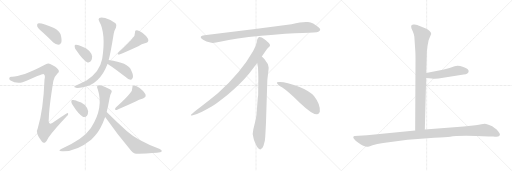
t = 0.00 s
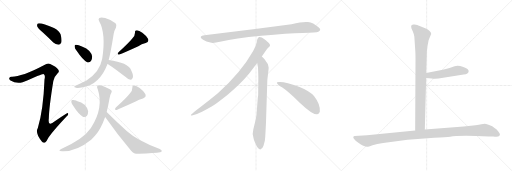
t = 2.70 s
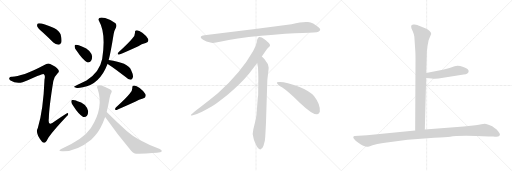
t = 5.41 s
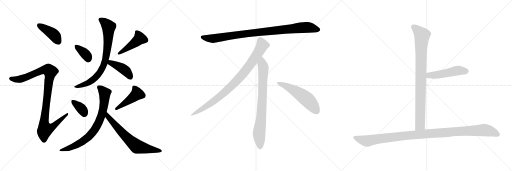
t = 8.11 s
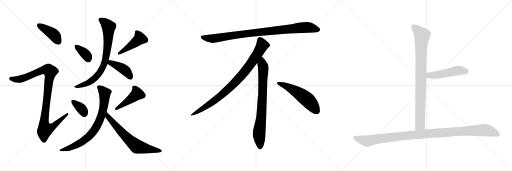
t = 10.81 s
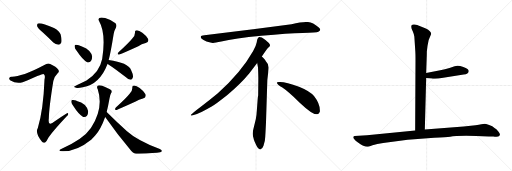
t = 13.51 s

The animated SVG that drew these frames (rendered in a browser with its animation timeline set to each time). Animation: 17 CSS @keyframes rules; one cycle of 13.51 s.

<svg version="1.1" viewBox="0 0 3072 1024" xmlns="http://www.w3.org/2000/svg">
  <g stroke="lightgray" stroke-dasharray="1,1" stroke-width="1" transform="scale(4, 4)">
    <line x1="0" y1="0" x2="256" y2="256"></line>
    <line x1="256" y1="0" x2="0" y2="256"></line>
    <line x1="128" y1="0" x2="128" y2="256"></line>
    <line x1="0" y1="128" x2="256" y2="128"></line>
    <line x1="256" y1="0" x2="512" y2="256"></line>
    <line x1="512" y1="0" x2="256" y2="256"></line>
    <line x1="384" y1="0" x2="384" y2="256"></line>
    <line x1="256" y1="128" x2="512" y2="128"></line>
    <line x1="512" y1="0" x2="768" y2="256"></line>
    <line x1="768" y1="0" x2="512" y2="256"></line>
    <line x1="640" y1="0" x2="640" y2="256"></line>
    <line x1="512" y1="128" x2="768" y2="128"></line>
  </g>
<g transform="scale(1, -1) translate(0, -850)">
   <style type="text/css">
    @keyframes keyframes0 {
      from {
       stroke: black;
       stroke-dashoffset: 413;
       stroke-width: 128;
       }
       57% {
       animation-timing-function: step-end;
       stroke: black;
       stroke-dashoffset: 0;
       stroke-width: 128;
       }
       to {
       stroke: black;
       stroke-width: 1024;
       }
       }
       #make-me-a-hanzi-animation-0 {
         animation: keyframes0 0.586100s both;
         animation-delay: 0.000000s;
         animation-timing-function: linear;
       }
    @keyframes keyframes1 {
      from {
       stroke: black;
       stroke-dashoffset: 1013;
       stroke-width: 128;
       }
       77% {
       animation-timing-function: step-end;
       stroke: black;
       stroke-dashoffset: 0;
       stroke-width: 128;
       }
       to {
       stroke: black;
       stroke-width: 1024;
       }
       }
       #make-me-a-hanzi-animation-1 {
         animation: keyframes1 1.074382s both;
         animation-delay: 0.586100s;
         animation-timing-function: linear;
       }
    @keyframes keyframes2 {
      from {
       stroke: black;
       stroke-dashoffset: 362;
       stroke-width: 128;
       }
       54% {
       animation-timing-function: step-end;
       stroke: black;
       stroke-dashoffset: 0;
       stroke-width: 128;
       }
       to {
       stroke: black;
       stroke-width: 1024;
       }
       }
       #make-me-a-hanzi-animation-2 {
         animation: keyframes2 0.544596s both;
         animation-delay: 1.660482s;
         animation-timing-function: linear;
       }
    @keyframes keyframes3 {
      from {
       stroke: black;
       stroke-dashoffset: 451;
       stroke-width: 128;
       }
       59% {
       animation-timing-function: step-end;
       stroke: black;
       stroke-dashoffset: 0;
       stroke-width: 128;
       }
       to {
       stroke: black;
       stroke-width: 1024;
       }
       }
       #make-me-a-hanzi-animation-3 {
         animation: keyframes3 0.617025s both;
         animation-delay: 2.205078s;
         animation-timing-function: linear;
       }
    @keyframes keyframes4 {
      from {
       stroke: black;
       stroke-dashoffset: 778;
       stroke-width: 128;
       }
       72% {
       animation-timing-function: step-end;
       stroke: black;
       stroke-dashoffset: 0;
       stroke-width: 128;
       }
       to {
       stroke: black;
       stroke-width: 1024;
       }
       }
       #make-me-a-hanzi-animation-4 {
         animation: keyframes4 0.883138s both;
         animation-delay: 2.822103s;
         animation-timing-function: linear;
       }
    @keyframes keyframes5 {
      from {
       stroke: black;
       stroke-dashoffset: 414;
       stroke-width: 128;
       }
       57% {
       animation-timing-function: step-end;
       stroke: black;
       stroke-dashoffset: 0;
       stroke-width: 128;
       }
       to {
       stroke: black;
       stroke-width: 1024;
       }
       }
       #make-me-a-hanzi-animation-5 {
         animation: keyframes5 0.586914s both;
         animation-delay: 3.705241s;
         animation-timing-function: linear;
       }
    @keyframes keyframes6 {
      from {
       stroke: black;
       stroke-dashoffset: 355;
       stroke-width: 128;
       }
       54% {
       animation-timing-function: step-end;
       stroke: black;
       stroke-dashoffset: 0;
       stroke-width: 128;
       }
       to {
       stroke: black;
       stroke-width: 1024;
       }
       }
       #make-me-a-hanzi-animation-6 {
         animation: keyframes6 0.538900s both;
         animation-delay: 4.292155s;
         animation-timing-function: linear;
       }
    @keyframes keyframes7 {
      from {
       stroke: black;
       stroke-dashoffset: 451;
       stroke-width: 128;
       }
       59% {
       animation-timing-function: step-end;
       stroke: black;
       stroke-dashoffset: 0;
       stroke-width: 128;
       }
       to {
       stroke: black;
       stroke-width: 1024;
       }
       }
       #make-me-a-hanzi-animation-7 {
         animation: keyframes7 0.617025s both;
         animation-delay: 4.831055s;
         animation-timing-function: linear;
       }
    @keyframes keyframes8 {
      from {
       stroke: black;
       stroke-dashoffset: 763;
       stroke-width: 128;
       }
       71% {
       animation-timing-function: step-end;
       stroke: black;
       stroke-dashoffset: 0;
       stroke-width: 128;
       }
       to {
       stroke: black;
       stroke-width: 1024;
       }
       }
       #make-me-a-hanzi-animation-8 {
         animation: keyframes8 0.870931s both;
         animation-delay: 5.448080s;
         animation-timing-function: linear;
       }
    @keyframes keyframes9 {
      from {
       stroke: black;
       stroke-dashoffset: 670;
       stroke-width: 128;
       }
       69% {
       animation-timing-function: step-end;
       stroke: black;
       stroke-dashoffset: 0;
       stroke-width: 128;
       }
       to {
       stroke: black;
       stroke-width: 1024;
       }
       }
       #make-me-a-hanzi-animation-9 {
         animation: keyframes9 0.795247s both;
         animation-delay: 6.319011s;
         animation-timing-function: linear;
       }
    @keyframes keyframes10 {
      from {
       stroke: black;
       stroke-dashoffset: 952;
       stroke-width: 128;
       }
       76% {
       animation-timing-function: step-end;
       stroke: black;
       stroke-dashoffset: 0;
       stroke-width: 128;
       }
       to {
       stroke: black;
       stroke-width: 1024;
       }
       }
       #make-me-a-hanzi-animation-10 {
         animation: keyframes10 1.024740s both;
         animation-delay: 7.114258s;
         animation-timing-function: linear;
       }
    @keyframes keyframes11 {
      from {
       stroke: black;
       stroke-dashoffset: 897;
       stroke-width: 128;
       }
       74% {
       animation-timing-function: step-end;
       stroke: black;
       stroke-dashoffset: 0;
       stroke-width: 128;
       }
       to {
       stroke: black;
       stroke-width: 1024;
       }
       }
       #make-me-a-hanzi-animation-11 {
         animation: keyframes11 0.979980s both;
         animation-delay: 8.138998s;
         animation-timing-function: linear;
       }
    @keyframes keyframes12 {
      from {
       stroke: black;
       stroke-dashoffset: 792;
       stroke-width: 128;
       }
       72% {
       animation-timing-function: step-end;
       stroke: black;
       stroke-dashoffset: 0;
       stroke-width: 128;
       }
       to {
       stroke: black;
       stroke-width: 1024;
       }
       }
       #make-me-a-hanzi-animation-12 {
         animation: keyframes12 0.894531s both;
         animation-delay: 9.118978s;
         animation-timing-function: linear;
       }
    @keyframes keyframes13 {
      from {
       stroke: black;
       stroke-dashoffset: 548;
       stroke-width: 128;
       }
       64% {
       animation-timing-function: step-end;
       stroke: black;
       stroke-dashoffset: 0;
       stroke-width: 128;
       }
       to {
       stroke: black;
       stroke-width: 1024;
       }
       }
       #make-me-a-hanzi-animation-13 {
         animation: keyframes13 0.695964s both;
         animation-delay: 10.013509s;
         animation-timing-function: linear;
       }
    @keyframes keyframes14 {
      from {
       stroke: black;
       stroke-dashoffset: 904;
       stroke-width: 128;
       }
       75% {
       animation-timing-function: step-end;
       stroke: black;
       stroke-dashoffset: 0;
       stroke-width: 128;
       }
       to {
       stroke: black;
       stroke-width: 1024;
       }
       }
       #make-me-a-hanzi-animation-14 {
         animation: keyframes14 0.985677s both;
         animation-delay: 10.709473s;
         animation-timing-function: linear;
       }
    @keyframes keyframes15 {
      from {
       stroke: black;
       stroke-dashoffset: 495;
       stroke-width: 128;
       }
       62% {
       animation-timing-function: step-end;
       stroke: black;
       stroke-dashoffset: 0;
       stroke-width: 128;
       }
       to {
       stroke: black;
       stroke-width: 1024;
       }
       }
       #make-me-a-hanzi-animation-15 {
         animation: keyframes15 0.652832s both;
         animation-delay: 11.695150s;
         animation-timing-function: linear;
       }
    @keyframes keyframes16 {
      from {
       stroke: black;
       stroke-dashoffset: 1125;
       stroke-width: 128;
       }
       79% {
       animation-timing-function: step-end;
       stroke: black;
       stroke-dashoffset: 0;
       stroke-width: 128;
       }
       to {
       stroke: black;
       stroke-width: 1024;
       }
       }
       #make-me-a-hanzi-animation-16 {
         animation: keyframes16 1.165527s both;
         animation-delay: 12.347982s;
         animation-timing-function: linear;
       }
</style>
<path d="M 254.0 658.5 Q 285.0 630.5 320.0 595.5 Q 333.0 582.5 351.0 582.5 Q 361.0 582.5 368.0 596.5 Q 372.0 611.5 364.0 643.5 Q 358.0 665.5 324.0 683.5 Q 246.0 717.5 227.0 710.5 Q 221.0 706.5 223.0 693.5 Q 227.0 681.5 254.0 658.5 Z" fill="lightgray"></path> 
<path d="M 149.0 407.5 Q 100.0 392.5 73.0 390.5 Q 58.0 391.5 56.0 383.5 Q 52.0 376.5 63.0 368.5 Q 97.0 346.5 136.0 357.5 Q 253.0 408.5 259.0 407.5 Q 260.0 407.5 263.0 405.5 Q 273.0 399.5 267.0 373.5 Q 260.0 189.5 227.0 83.5 Q 209.0 53.5 251.0 2.5 Q 261.0 -10.5 271.0 -3.5 Q 280.0 3.5 291.0 26.5 Q 325.0 72.5 399.0 151.5 Q 412.0 161.5 409.0 169.5 Q 408.0 176.5 397.0 168.5 Q 363.0 147.5 329.0 123.5 Q 286.0 87.5 293.0 141.5 Q 294.0 205.5 320.0 365.5 Q 324.0 389.5 346.0 411.5 Q 359.0 421.5 349.0 434.5 Q 339.0 450.5 301.0 467.5 Q 289.0 473.5 272.0 463.5 Q 193.0 421.5 149.0 407.5 Z" fill="lightgray"></path> 
<path d="M 461.0 545.5 Q 495.0 494.5 523.0 477.5 Q 536.0 473.5 546.0 484.5 Q 553.0 494.5 553.0 511.5 Q 546.0 550.5 495.0 570.5 Q 464.0 585.5 453.0 582.5 Q 447.0 582.5 448.0 570.5 Q 448.0 560.5 461.0 545.5 Z" fill="lightgray"></path> 
<path d="M 795.0 621.5 Q 774.0 594.5 711.0 537.5 Q 699.0 521.5 716.0 523.5 Q 740.0 532.5 830.0 573.5 Q 849.0 586.5 874.0 592.5 Q 896.0 599.5 888.0 618.5 Q 878.0 636.5 854.0 654.5 Q 833.0 670.5 820.0 669.5 Q 808.0 669.5 810.0 656.5 Q 811.0 637.5 795.0 621.5 Z" fill="lightgray"></path> 
<path d="M 652.0 490.5 Q 664.0 535.5 682.0 647.5 Q 683.0 662.5 696.0 686.5 Q 703.0 699.5 693.0 711.5 Q 671.0 730.5 631.0 742.5 Q 606.0 749.5 596.0 742.5 Q 587.0 735.5 595.0 723.5 Q 637.0 650.5 613.0 496.5 Q 597.0 415.5 519.0 368.5 Q 444.0 332.5 444.0 330.5 Q 445.0 326.5 457.0 324.5 Q 467.0 320.5 497.0 327.5 Q 599.0 345.5 645.0 467.5 L 652.0 490.5 Z" fill="lightgray"></path> 
<path d="M 645.0 467.5 L 646.0 467.5 Q 694.0 436.5 754.0 388.5 Q 770.0 373.5 783.0 372.5 Q 790.0 372.5 795.0 381.5 Q 804.0 394.5 787.0 429.5 Q 769.0 474.5 652.0 490.5 C 622.0 494.5 618.0 481.5 645.0 467.5 Z" fill="lightgray"></path> 
<path d="M 441.0 213.5 Q 471.0 165.5 499.0 149.5 Q 512.0 145.5 522.0 156.5 Q 529.0 166.5 529.0 183.5 Q 519.0 231.5 461.0 245.5 Q 458.0 246.5 457.0 247.5 Q 442.0 253.5 433.0 250.5 Q 427.0 250.5 428.0 238.5 Q 428.0 228.5 441.0 213.5 Z" fill="lightgray"></path> 
<path d="M 779.0 289.5 Q 758.0 262.5 695.0 205.5 Q 683.0 189.5 700.0 191.5 Q 724.0 200.5 814.0 241.5 Q 833.0 254.5 858.0 260.5 Q 880.0 267.5 872.0 286.5 Q 862.0 304.5 838.0 322.5 Q 817.0 338.5 804.0 337.5 Q 792.0 337.5 794.0 324.5 Q 795.0 305.5 779.0 289.5 Z" fill="lightgray"></path> 
<path d="M 640.0 178.5 Q 649.0 214.5 657.0 260.5 Q 661.0 282.5 667.0 292.5 Q 674.0 299.5 668.0 309.5 Q 662.0 316.5 634.0 327.5 Q 603.0 343.5 588.0 337.5 Q 578.0 331.5 586.0 316.5 Q 623.0 205.5 549.0 88.5 Q 546.0 84.5 543.0 79.5 Q 501.0 16.5 367.0 -43.5 Q 343.0 -55.5 372.0 -56.5 Q 457.0 -60.5 547.0 12.5 L 571.0 37.5 Q 605.0 76.5 631.0 149.5 L 640.0 178.5 Z" fill="lightgray"></path> 
<path d="M 631.0 149.5 Q 700.0 50.5 788.0 -54.5 Q 804.0 -73.5 833.0 -71.5 Q 930.0 -67.5 961.0 -62.5 Q 970.0 -59.5 971.0 -55.5 Q 972.0 -51.5 959.0 -43.5 Q 824.0 7.5 762.0 63.5 Q 704.0 114.5 640.0 178.5 C 619.0 199.5 614.0 174.5 631.0 149.5 Z" fill="lightgray"></path> 
<path d="M 1749.0 705.5 L 1531.0 676.5 L 1226.0 639.5 Q 1193.0 636.5 1210.0 618.5 Q 1218.0 611.5 1239.0 602.5 Q 1267.0 594.5 1276.0 593.5 Q 1286.0 592.5 1328.0 601.5 Q 1406.0 620.5 1568.0 636.5 Q 1730.0 651.5 1815.0 653.5 Q 1900.0 655.5 1910.0 660.5 Q 1932.0 670.5 1911.0 687.5 Q 1879.0 714.5 1848.0 718.5 Q 1818.0 722.5 1749.0 705.5 Z" fill="lightgray"></path> 
<path d="M 1571.0 511.5 Q 1599.0 554.5 1606.0 561.5 L 1617.0 571.5 Q 1620.0 574.5 1620.0 580.5 Q 1620.0 585.5 1613.0 593.5 Q 1595.0 610.5 1571.0 625.5 Q 1560.0 630.5 1556.0 629.5 L 1551.0 626.5 Q 1549.0 625.5 1547.0 621.5 Q 1545.0 616.5 1544.0 615.5 L 1540.0 595.5 Q 1537.0 576.5 1519.0 545.5 Q 1447.0 417.5 1307.0 291.5 Q 1258.0 250.5 1203.0 209.5 Q 1149.0 168.5 1147.0 163.5 Q 1140.0 153.5 1157.0 159.5 L 1182.0 167.5 Q 1202.0 172.5 1270.0 211.5 Q 1291.0 222.5 1364.0 280.5 Q 1445.0 348.5 1495.0 409.5 L 1543.0 473.5 L 1571.0 511.5 Z" fill="lightgray"></path> 
<path d="M 1596.0 115.5 L 1604.0 371.5 L 1610.0 423.5 Q 1612.0 439.5 1612.0 446.5 Q 1612.0 467.5 1594.0 485.5 Q 1592.0 490.5 1571.0 511.5 C 1550.0 533.5 1538.0 503.5 1543.0 473.5 L 1548.0 445.5 Q 1550.0 404.5 1550.0 383.5 L 1549.0 277.5 Q 1547.0 271.5 1545.0 241.5 L 1541.0 188.5 Q 1539.0 155.5 1535.0 137.5 L 1520.0 75.5 Q 1512.0 47.5 1521.0 22.5 L 1523.0 13.5 Q 1525.0 7.5 1537.0 -19.5 Q 1550.0 -46.5 1562.0 -45.5 Q 1574.0 -44.5 1581.0 -23.5 L 1589.0 6.5 Q 1592.0 29.5 1593.0 57.5 L 1596.0 115.5 Z" fill="lightgray"></path> 
<path d="M 1661.0 354.5 Q 1664.0 343.5 1694.0 325.5 Q 1724.0 306.5 1800.0 233.5 Q 1877.0 160.5 1904.0 165.5 Q 1914.0 166.5 1919.0 180.5 Q 1923.0 224.5 1884.0 274.5 Q 1859.0 304.5 1794.0 330.5 Q 1711.0 361.5 1673.0 358.5 Q 1660.0 358.5 1661.0 354.5 Z" fill="lightgray"></path> 
<path d="M 2486.0 631.5 L 2492.0 540.5 Q 2493.0 527.5 2493.0 486.5 L 2491.0 67.5 C 2491.0 37.5 2548.0 43.5 2549.0 73.5 L 2557.0 382.5 L 2557.0 412.5 L 2560.0 498.5 Q 2561.0 516.5 2561.0 542.5 L 2565.0 574.5 L 2572.0 610.5 L 2587.0 646.5 Q 2587.0 664.5 2555.0 679.5 L 2514.0 696.5 Q 2506.0 699.5 2487.0 703.5 Q 2467.0 706.5 2467.0 693.5 Q 2467.0 688.5 2469.0 680.5 L 2477.0 661.5 Q 2484.0 645.5 2486.0 631.5 Z" fill="lightgray"></path> 
<path d="M 2557.0 382.5 L 2591.0 379.5 Q 2594.0 378.5 2631.0 380.5 L 2782.0 403.5 Q 2811.0 407.5 2812.0 423.5 Q 2813.0 428.5 2805.0 436.5 Q 2796.0 444.5 2780.0 449.5 Q 2746.0 462.5 2728.0 453.5 L 2697.0 443.5 Q 2666.0 433.5 2649.0 431.5 L 2557.0 412.5 C 2528.0 406.5 2527.0 385.5 2557.0 382.5 Z" fill="lightgray"></path> 
<path d="M 2491.0 67.5 L 2202.0 39.5 L 2128.0 34.5 Q 2122.0 34.5 2120.0 29.5 Q 2118.0 24.5 2126.0 15.5 Q 2131.0 6.5 2148.0 -4.5 Q 2164.0 -16.5 2176.0 -22.5 Q 2198.0 -30.5 2204.0 -29.5 Q 2209.0 -29.5 2235.0 -20.5 Q 2261.0 -11.5 2299.0 -7.5 L 2446.0 12.5 L 2605.0 24.5 Q 2680.0 26.5 2701.0 30.5 Q 2749.0 40.5 2933.0 32.5 L 2960.0 31.5 Q 2972.0 30.5 2989.0 32.5 Q 2996.0 35.5 2999.0 41.5 Q 3002.0 46.5 2990.0 62.5 Q 2978.0 78.5 2967.0 83.5 Q 2956.0 92.5 2935.0 100.5 Q 2913.0 108.5 2907.0 108.5 Q 2900.0 108.5 2888.0 105.5 Q 2875.0 101.5 2853.0 99.5 L 2782.0 92.5 L 2549.0 73.5 L 2491.0 67.5 Z" fill="lightgray"></path> 
      <clipPath id="make-me-a-hanzi-clip-0">
      <path d="M 254.0 658.5 Q 285.0 630.5 320.0 595.5 Q 333.0 582.5 351.0 582.5 Q 361.0 582.5 368.0 596.5 Q 372.0 611.5 364.0 643.5 Q 358.0 665.5 324.0 683.5 Q 246.0 717.5 227.0 710.5 Q 221.0 706.5 223.0 693.5 Q 227.0 681.5 254.0 658.5 Z" fill="lightgray"></path>
      </clipPath>
      <path clip-path="url(#make-me-a-hanzi-clip-0)" d="M 232.0 703.5 L 323.0 642.5 L 349.0 602.5 " fill="none" id="make-me-a-hanzi-animation-0" stroke-dasharray="285 570" stroke-linecap="round"></path>

      <clipPath id="make-me-a-hanzi-clip-1">
      <path d="M 149.0 407.5 Q 100.0 392.5 73.0 390.5 Q 58.0 391.5 56.0 383.5 Q 52.0 376.5 63.0 368.5 Q 97.0 346.5 136.0 357.5 Q 253.0 408.5 259.0 407.5 Q 260.0 407.5 263.0 405.5 Q 273.0 399.5 267.0 373.5 Q 260.0 189.5 227.0 83.5 Q 209.0 53.5 251.0 2.5 Q 261.0 -10.5 271.0 -3.5 Q 280.0 3.5 291.0 26.5 Q 325.0 72.5 399.0 151.5 Q 412.0 161.5 409.0 169.5 Q 408.0 176.5 397.0 168.5 Q 363.0 147.5 329.0 123.5 Q 286.0 87.5 293.0 141.5 Q 294.0 205.5 320.0 365.5 Q 324.0 389.5 346.0 411.5 Q 359.0 421.5 349.0 434.5 Q 339.0 450.5 301.0 467.5 Q 289.0 473.5 272.0 463.5 Q 193.0 421.5 149.0 407.5 Z" fill="lightgray"></path>
      </clipPath>
      <path clip-path="url(#make-me-a-hanzi-clip-1)" d="M 66.0 379.5 L 101.0 373.5 L 141.0 380.5 L 257.0 430.5 L 293.0 429.5 L 302.0 415.5 L 265.0 118.5 L 267.0 91.5 L 275.0 76.5 L 308.0 84.5 L 403.0 165.5 " fill="none" id="make-me-a-hanzi-animation-1" stroke-dasharray="885 1770" stroke-linecap="round"></path>

      <clipPath id="make-me-a-hanzi-clip-2">
      <path d="M 461.0 545.5 Q 495.0 494.5 523.0 477.5 Q 536.0 473.5 546.0 484.5 Q 553.0 494.5 553.0 511.5 Q 546.0 550.5 495.0 570.5 Q 464.0 585.5 453.0 582.5 Q 447.0 582.5 448.0 570.5 Q 448.0 560.5 461.0 545.5 Z" fill="lightgray"></path>
      </clipPath>
      <path clip-path="url(#make-me-a-hanzi-clip-2)" d="M 458.0 573.5 L 517.0 522.5 L 530.0 497.5 " fill="none" id="make-me-a-hanzi-animation-2" stroke-dasharray="234 468" stroke-linecap="round"></path>

      <clipPath id="make-me-a-hanzi-clip-3">
      <path d="M 795.0 621.5 Q 774.0 594.5 711.0 537.5 Q 699.0 521.5 716.0 523.5 Q 740.0 532.5 830.0 573.5 Q 849.0 586.5 874.0 592.5 Q 896.0 599.5 888.0 618.5 Q 878.0 636.5 854.0 654.5 Q 833.0 670.5 820.0 669.5 Q 808.0 669.5 810.0 656.5 Q 811.0 637.5 795.0 621.5 Z" fill="lightgray"></path>
      </clipPath>
      <path clip-path="url(#make-me-a-hanzi-clip-3)" d="M 819.0 660.5 L 834.0 638.5 L 837.0 617.5 L 717.0 531.5 " fill="none" id="make-me-a-hanzi-animation-3" stroke-dasharray="323 646" stroke-linecap="round"></path>

      <clipPath id="make-me-a-hanzi-clip-4">
      <path d="M 652.0 490.5 Q 664.0 535.5 682.0 647.5 Q 683.0 662.5 696.0 686.5 Q 703.0 699.5 693.0 711.5 Q 671.0 730.5 631.0 742.5 Q 606.0 749.5 596.0 742.5 Q 587.0 735.5 595.0 723.5 Q 637.0 650.5 613.0 496.5 Q 597.0 415.5 519.0 368.5 Q 444.0 332.5 444.0 330.5 Q 445.0 326.5 457.0 324.5 Q 467.0 320.5 497.0 327.5 Q 599.0 345.5 645.0 467.5 L 652.0 490.5 Z" fill="lightgray"></path>
      </clipPath>
      <path clip-path="url(#make-me-a-hanzi-clip-4)" d="M 604.0 732.5 L 652.0 690.5 L 646.0 580.5 L 625.0 465.5 L 601.0 419.5 L 562.0 375.5 L 528.0 353.5 L 452.0 328.5 " fill="none" id="make-me-a-hanzi-animation-4" stroke-dasharray="650 1300" stroke-linecap="round"></path>

      <clipPath id="make-me-a-hanzi-clip-5">
      <path d="M 645.0 467.5 L 646.0 467.5 Q 694.0 436.5 754.0 388.5 Q 770.0 373.5 783.0 372.5 Q 790.0 372.5 795.0 381.5 Q 804.0 394.5 787.0 429.5 Q 769.0 474.5 652.0 490.5 C 622.0 494.5 618.0 481.5 645.0 467.5 Z" fill="lightgray"></path>
      </clipPath>
      <path clip-path="url(#make-me-a-hanzi-clip-5)" d="M 656.0 471.5 L 681.0 468.5 L 746.0 432.5 L 782.0 386.5 " fill="none" id="make-me-a-hanzi-animation-5" stroke-dasharray="286 572" stroke-linecap="round"></path>

      <clipPath id="make-me-a-hanzi-clip-6">
      <path d="M 441.0 213.5 Q 471.0 165.5 499.0 149.5 Q 512.0 145.5 522.0 156.5 Q 529.0 166.5 529.0 183.5 Q 519.0 231.5 461.0 245.5 Q 458.0 246.5 457.0 247.5 Q 442.0 253.5 433.0 250.5 Q 427.0 250.5 428.0 238.5 Q 428.0 228.5 441.0 213.5 Z" fill="lightgray"></path>
      </clipPath>
      <path clip-path="url(#make-me-a-hanzi-clip-6)" d="M 439.0 240.5 L 490.0 197.5 L 506.0 169.5 " fill="none" id="make-me-a-hanzi-animation-6" stroke-dasharray="227 454" stroke-linecap="round"></path>

      <clipPath id="make-me-a-hanzi-clip-7">
      <path d="M 779.0 289.5 Q 758.0 262.5 695.0 205.5 Q 683.0 189.5 700.0 191.5 Q 724.0 200.5 814.0 241.5 Q 833.0 254.5 858.0 260.5 Q 880.0 267.5 872.0 286.5 Q 862.0 304.5 838.0 322.5 Q 817.0 338.5 804.0 337.5 Q 792.0 337.5 794.0 324.5 Q 795.0 305.5 779.0 289.5 Z" fill="lightgray"></path>
      </clipPath>
      <path clip-path="url(#make-me-a-hanzi-clip-7)" d="M 803.0 328.5 L 818.0 306.5 L 821.0 285.5 L 701.0 199.5 " fill="none" id="make-me-a-hanzi-animation-7" stroke-dasharray="323 646" stroke-linecap="round"></path>

      <clipPath id="make-me-a-hanzi-clip-8">
      <path d="M 640.0 178.5 Q 649.0 214.5 657.0 260.5 Q 661.0 282.5 667.0 292.5 Q 674.0 299.5 668.0 309.5 Q 662.0 316.5 634.0 327.5 Q 603.0 343.5 588.0 337.5 Q 578.0 331.5 586.0 316.5 Q 623.0 205.5 549.0 88.5 Q 546.0 84.5 543.0 79.5 Q 501.0 16.5 367.0 -43.5 Q 343.0 -55.5 372.0 -56.5 Q 457.0 -60.5 547.0 12.5 L 571.0 37.5 Q 605.0 76.5 631.0 149.5 L 640.0 178.5 Z" fill="lightgray"></path>
      </clipPath>
      <path clip-path="url(#make-me-a-hanzi-clip-8)" d="M 595.0 326.5 L 629.0 289.5 L 626.0 243.5 L 611.0 163.5 L 579.0 89.5 L 526.0 24.5 L 484.0 -5.5 L 432.0 -32.5 L 379.0 -46.5 " fill="none" id="make-me-a-hanzi-animation-8" stroke-dasharray="635 1270" stroke-linecap="round"></path>

      <clipPath id="make-me-a-hanzi-clip-9">
      <path d="M 631.0 149.5 Q 700.0 50.5 788.0 -54.5 Q 804.0 -73.5 833.0 -71.5 Q 930.0 -67.5 961.0 -62.5 Q 970.0 -59.5 971.0 -55.5 Q 972.0 -51.5 959.0 -43.5 Q 824.0 7.5 762.0 63.5 Q 704.0 114.5 640.0 178.5 C 619.0 199.5 614.0 174.5 631.0 149.5 Z" fill="lightgray"></path>
      </clipPath>
      <path clip-path="url(#make-me-a-hanzi-clip-9)" d="M 643.0 169.5 L 648.0 151.5 L 674.0 118.5 L 814.0 -22.5 L 842.0 -34.5 L 964.0 -55.5 " fill="none" id="make-me-a-hanzi-animation-9" stroke-dasharray="542 1084" stroke-linecap="round"></path>

      <clipPath id="make-me-a-hanzi-clip-10">
      <path d="M 1749.0 705.5 L 1531.0 676.5 L 1226.0 639.5 Q 1193.0 636.5 1210.0 618.5 Q 1218.0 611.5 1239.0 602.5 Q 1267.0 594.5 1276.0 593.5 Q 1286.0 592.5 1328.0 601.5 Q 1406.0 620.5 1568.0 636.5 Q 1730.0 651.5 1815.0 653.5 Q 1900.0 655.5 1910.0 660.5 Q 1932.0 670.5 1911.0 687.5 Q 1879.0 714.5 1848.0 718.5 Q 1818.0 722.5 1749.0 705.5 Z" fill="lightgray"></path>
      </clipPath>
      <path clip-path="url(#make-me-a-hanzi-clip-10)" d="M 1218.0 628.5 L 1240.0 621.5 L 1297.0 621.5 L 1526.0 654.5 L 1809.0 685.5 L 1848.0 686.5 L 1908.0 674.5 " fill="none" id="make-me-a-hanzi-animation-10" stroke-dasharray="824 1648" stroke-linecap="round"></path>

      <clipPath id="make-me-a-hanzi-clip-11">
      <path d="M 1571.0 511.5 Q 1599.0 554.5 1606.0 561.5 L 1617.0 571.5 Q 1620.0 574.5 1620.0 580.5 Q 1620.0 585.5 1613.0 593.5 Q 1595.0 610.5 1571.0 625.5 Q 1560.0 630.5 1556.0 629.5 L 1551.0 626.5 Q 1549.0 625.5 1547.0 621.5 Q 1545.0 616.5 1544.0 615.5 L 1540.0 595.5 Q 1537.0 576.5 1519.0 545.5 Q 1447.0 417.5 1307.0 291.5 Q 1258.0 250.5 1203.0 209.5 Q 1149.0 168.5 1147.0 163.5 Q 1140.0 153.5 1157.0 159.5 L 1182.0 167.5 Q 1202.0 172.5 1270.0 211.5 Q 1291.0 222.5 1364.0 280.5 Q 1445.0 348.5 1495.0 409.5 L 1543.0 473.5 L 1571.0 511.5 Z" fill="lightgray"></path>
      </clipPath>
      <path clip-path="url(#make-me-a-hanzi-clip-11)" d="M 1561.0 616.5 L 1574.0 579.5 L 1570.0 570.5 L 1524.0 496.5 L 1444.0 391.5 L 1342.0 290.5 L 1287.0 246.5 L 1152.0 162.5 " fill="none" id="make-me-a-hanzi-animation-11" stroke-dasharray="769 1538" stroke-linecap="round"></path>

      <clipPath id="make-me-a-hanzi-clip-12">
      <path d="M 1596.0 115.5 L 1604.0 371.5 L 1610.0 423.5 Q 1612.0 439.5 1612.0 446.5 Q 1612.0 467.5 1594.0 485.5 Q 1592.0 490.5 1571.0 511.5 C 1550.0 533.5 1538.0 503.5 1543.0 473.5 L 1548.0 445.5 Q 1550.0 404.5 1550.0 383.5 L 1549.0 277.5 Q 1547.0 271.5 1545.0 241.5 L 1541.0 188.5 Q 1539.0 155.5 1535.0 137.5 L 1520.0 75.5 Q 1512.0 47.5 1521.0 22.5 L 1523.0 13.5 Q 1525.0 7.5 1537.0 -19.5 Q 1550.0 -46.5 1562.0 -45.5 Q 1574.0 -44.5 1581.0 -23.5 L 1589.0 6.5 Q 1592.0 29.5 1593.0 57.5 L 1596.0 115.5 Z" fill="lightgray"></path>
      </clipPath>
      <path clip-path="url(#make-me-a-hanzi-clip-12)" d="M 1572.0 500.5 L 1573.0 466.5 L 1580.0 448.5 L 1576.0 289.5 L 1568.0 154.5 L 1554.0 45.5 L 1562.0 -32.5 " fill="none" id="make-me-a-hanzi-animation-12" stroke-dasharray="664 1328" stroke-linecap="round"></path>

      <clipPath id="make-me-a-hanzi-clip-13">
      <path d="M 1661.0 354.5 Q 1664.0 343.5 1694.0 325.5 Q 1724.0 306.5 1800.0 233.5 Q 1877.0 160.5 1904.0 165.5 Q 1914.0 166.5 1919.0 180.5 Q 1923.0 224.5 1884.0 274.5 Q 1859.0 304.5 1794.0 330.5 Q 1711.0 361.5 1673.0 358.5 Q 1660.0 358.5 1661.0 354.5 Z" fill="lightgray"></path>
      </clipPath>
      <path clip-path="url(#make-me-a-hanzi-clip-13)" d="M 1668.0 353.5 L 1711.0 337.5 L 1816.0 275.5 L 1864.0 232.5 L 1900.0 184.5 " fill="none" id="make-me-a-hanzi-animation-13" stroke-dasharray="420 840" stroke-linecap="round"></path>

      <clipPath id="make-me-a-hanzi-clip-14">
      <path d="M 2486.0 631.5 L 2492.0 540.5 Q 2493.0 527.5 2493.0 486.5 L 2491.0 67.5 C 2491.0 37.5 2548.0 43.5 2549.0 73.5 L 2557.0 382.5 L 2557.0 412.5 L 2560.0 498.5 Q 2561.0 516.5 2561.0 542.5 L 2565.0 574.5 L 2572.0 610.5 L 2587.0 646.5 Q 2587.0 664.5 2555.0 679.5 L 2514.0 696.5 Q 2506.0 699.5 2487.0 703.5 Q 2467.0 706.5 2467.0 693.5 Q 2467.0 688.5 2469.0 680.5 L 2477.0 661.5 Q 2484.0 645.5 2486.0 631.5 Z" fill="lightgray"></path>
      </clipPath>
      <path clip-path="url(#make-me-a-hanzi-clip-14)" d="M 2480.0 692.5 L 2533.0 638.5 L 2526.0 550.5 L 2521.0 100.5 L 2498.0 75.5 " fill="none" id="make-me-a-hanzi-animation-14" stroke-dasharray="776 1552" stroke-linecap="round"></path>

      <clipPath id="make-me-a-hanzi-clip-15">
      <path d="M 2557.0 382.5 L 2591.0 379.5 Q 2594.0 378.5 2631.0 380.5 L 2782.0 403.5 Q 2811.0 407.5 2812.0 423.5 Q 2813.0 428.5 2805.0 436.5 Q 2796.0 444.5 2780.0 449.5 Q 2746.0 462.5 2728.0 453.5 L 2697.0 443.5 Q 2666.0 433.5 2649.0 431.5 L 2557.0 412.5 C 2528.0 406.5 2527.0 385.5 2557.0 382.5 Z" fill="lightgray"></path>
      </clipPath>
      <path clip-path="url(#make-me-a-hanzi-clip-15)" d="M 2563.0 390.5 L 2575.0 398.5 L 2650.0 406.5 L 2745.0 427.5 L 2797.0 423.5 " fill="none" id="make-me-a-hanzi-animation-15" stroke-dasharray="367 734" stroke-linecap="round"></path>

      <clipPath id="make-me-a-hanzi-clip-16">
      <path d="M 2491.0 67.5 L 2202.0 39.5 L 2128.0 34.5 Q 2122.0 34.5 2120.0 29.5 Q 2118.0 24.5 2126.0 15.5 Q 2131.0 6.5 2148.0 -4.5 Q 2164.0 -16.5 2176.0 -22.5 Q 2198.0 -30.5 2204.0 -29.5 Q 2209.0 -29.5 2235.0 -20.5 Q 2261.0 -11.5 2299.0 -7.5 L 2446.0 12.5 L 2605.0 24.5 Q 2680.0 26.5 2701.0 30.5 Q 2749.0 40.5 2933.0 32.5 L 2960.0 31.5 Q 2972.0 30.5 2989.0 32.5 Q 2996.0 35.5 2999.0 41.5 Q 3002.0 46.5 2990.0 62.5 Q 2978.0 78.5 2967.0 83.5 Q 2956.0 92.5 2935.0 100.5 Q 2913.0 108.5 2907.0 108.5 Q 2900.0 108.5 2888.0 105.5 Q 2875.0 101.5 2853.0 99.5 L 2782.0 92.5 L 2549.0 73.5 L 2491.0 67.5 Z" fill="lightgray"></path>
      </clipPath>
      <path clip-path="url(#make-me-a-hanzi-clip-16)" d="M 2128.0 24.5 L 2202.0 5.5 L 2440.0 37.5 L 2905.0 70.5 L 2946.0 62.5 L 2987.0 44.5 " fill="none" id="make-me-a-hanzi-animation-16" stroke-dasharray="997 1994" stroke-linecap="round"></path>

</g>
</svg>
